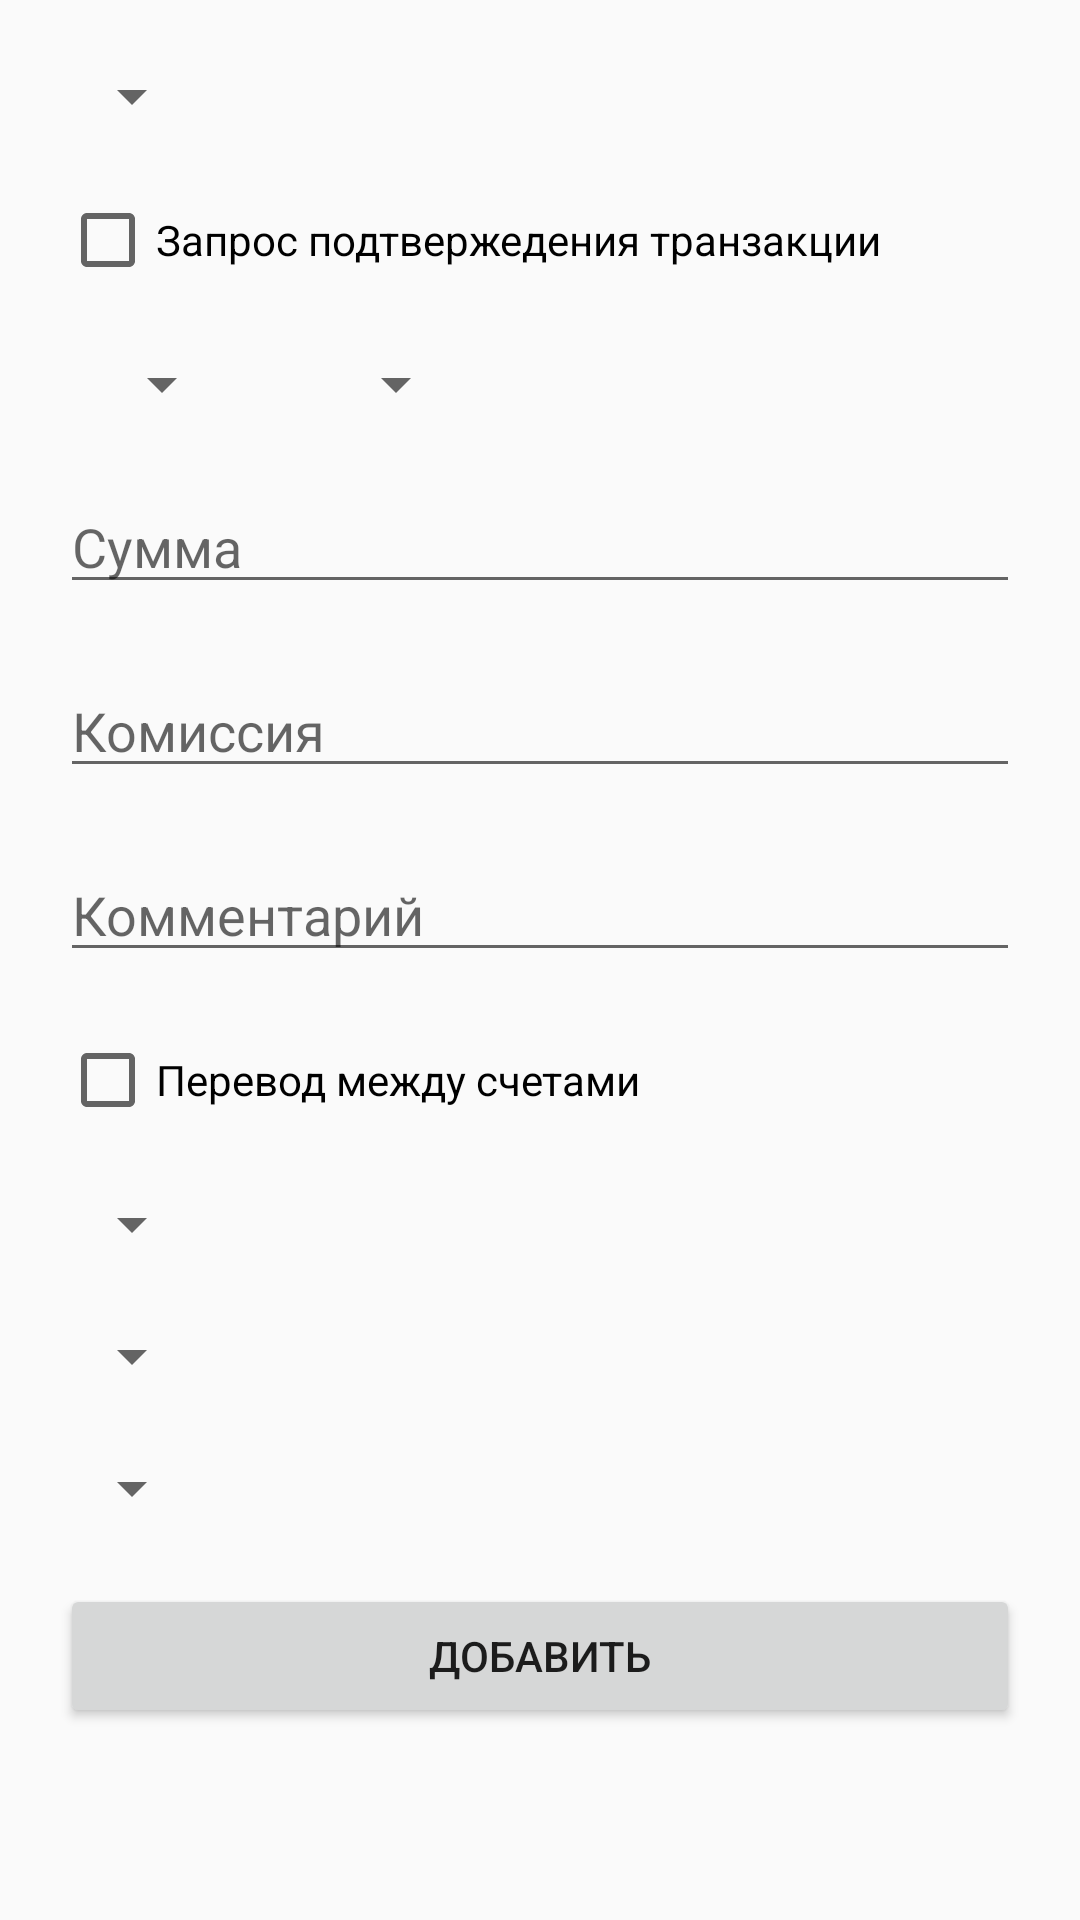

Here is an Android app screen rendered from its layout file. Give the layout XML and the strings, colors and styles it references.
<!-- AndroidManifest.xml: application theme AppTheme -->
<!-- res/layout/activity_add_scheduled_transaction.xml -->
<?xml version="1.0" encoding="utf-8"?>
<ScrollView xmlns:android="http://schemas.android.com/apk/res/android"
    android:layout_width="match_parent"
    android:layout_height="match_parent">

    <LinearLayout
        android:orientation="vertical"
        android:layout_width="match_parent"
        android:layout_height="wrap_content"
        android:layout_margin="10dp">

        <Spinner
            android:layout_width="wrap_content"
            android:layout_height="wrap_content"
            android:id="@+id/spinner1"
            android:layout_margin="10dp"
            android:layout_gravity="center_vertical" />

        <CheckBox
            android:layout_width="wrap_content"
            android:layout_height="wrap_content"
            android:text="Запрос подтвержедения транзакции"
            android:id="@+id/checkBox1"
            android:layout_margin="10dp" />

        <LinearLayout
            android:orientation="horizontal"
            android:layout_width="match_parent"
            android:layout_height="wrap_content">

            <TextView
                android:layout_width="wrap_content"
                android:layout_height="wrap_content"
                android:id="@+id/textView"
                style="@android:style/Widget.DeviceDefault.Spinner"
                android:layout_marginLeft="20dp"
                android:layout_marginStart="20dp"
                android:layout_marginTop="10dp"
                android:layout_marginRight="10dp"
                android:layout_marginEnd="10dp"
                android:layout_marginBottom="10dp" />

            <TextView
                android:layout_width="wrap_content"
                android:layout_height="wrap_content"
                android:id="@+id/textView2"
                style="@android:style/Widget.DeviceDefault.Spinner"
                android:layout_marginLeft="20dp"
                android:layout_marginStart="20dp"
                android:layout_marginTop="10dp"
                android:layout_marginRight="10dp"
                android:layout_marginEnd="10dp"
                android:layout_marginBottom="10dp" />

        </LinearLayout>

        <EditText
            android:layout_width="match_parent"
            android:layout_height="wrap_content"
            android:inputType="numberSigned|numberDecimal"
            android:ems="10"
            android:id="@+id/amount"
            android:layout_margin="10dp"
            android:hint="Сумма" />

        <EditText
            android:layout_width="match_parent"
            android:layout_height="wrap_content"
            android:inputType="numberDecimal"
            android:ems="10"
            android:id="@+id/commission"
            android:layout_margin="10dp"
            android:hint="Комиссия" />

        <EditText
            android:layout_width="match_parent"
            android:layout_height="wrap_content"
            android:id="@+id/comment"
            android:hint="Комментарий"
            android:layout_margin="10dp" />

        <CheckBox
            android:layout_width="wrap_content"
            android:layout_height="wrap_content"
            android:text="Перевод между счетами"
            android:id="@+id/checkBox2"
            android:layout_margin="10dp" />

        <Spinner
            android:layout_width="wrap_content"
            android:layout_height="wrap_content"
            android:id="@+id/spinner2"
            android:layout_margin="10dp"/>

        <Spinner
            android:layout_width="wrap_content"
            android:layout_height="wrap_content"
            android:id="@+id/spinner3"
            android:layout_margin="10dp" />

        <LinearLayout
            android:orientation="horizontal"
            android:layout_width="match_parent"
            android:layout_height="wrap_content">

            <Spinner
                android:layout_width="wrap_content"
                android:layout_height="wrap_content"
                android:id="@+id/spinner4"
                android:layout_margin="10dp"
                android:layout_gravity="center_vertical" />

            <TextView
                android:layout_width="wrap_content"
                android:layout_height="wrap_content"
                android:id="@+id/repeatingTextView"
                android:layout_margin="10dp"
                android:layout_gravity="center_vertical" />

        </LinearLayout>

        <Button
            android:layout_width="match_parent"
            android:layout_height="wrap_content"
            android:text="Добавить"
            android:id="@+id/addBtn"
            android:layout_margin="10dp" />
    </LinearLayout>

</ScrollView>
<!-- resources referenced by this layout -->
<resources>
  <style name="AppTheme" parent="Theme.AppCompat.Light">
          
          <item name="actionBarStyle">@style/DarkActionBar</item>
          <item name="colorPrimaryDark">@color/primary_dark_material_dark</item>
      </style>
  <style name="DarkActionBar" parent="Base.Widget.AppCompat.ActionBar">
          <item name="background">@color/background_material_dark</item>
          <item name="titleTextStyle">@style/ActionBarLightTitle</item>
      </style>
  <style name="ActionBarLightTitle" parent="Base.TextAppearance.AppCompat.Title">
          <item name="android:textColor">@color/abc_primary_text_material_dark</item>
      </style>
</resources>
